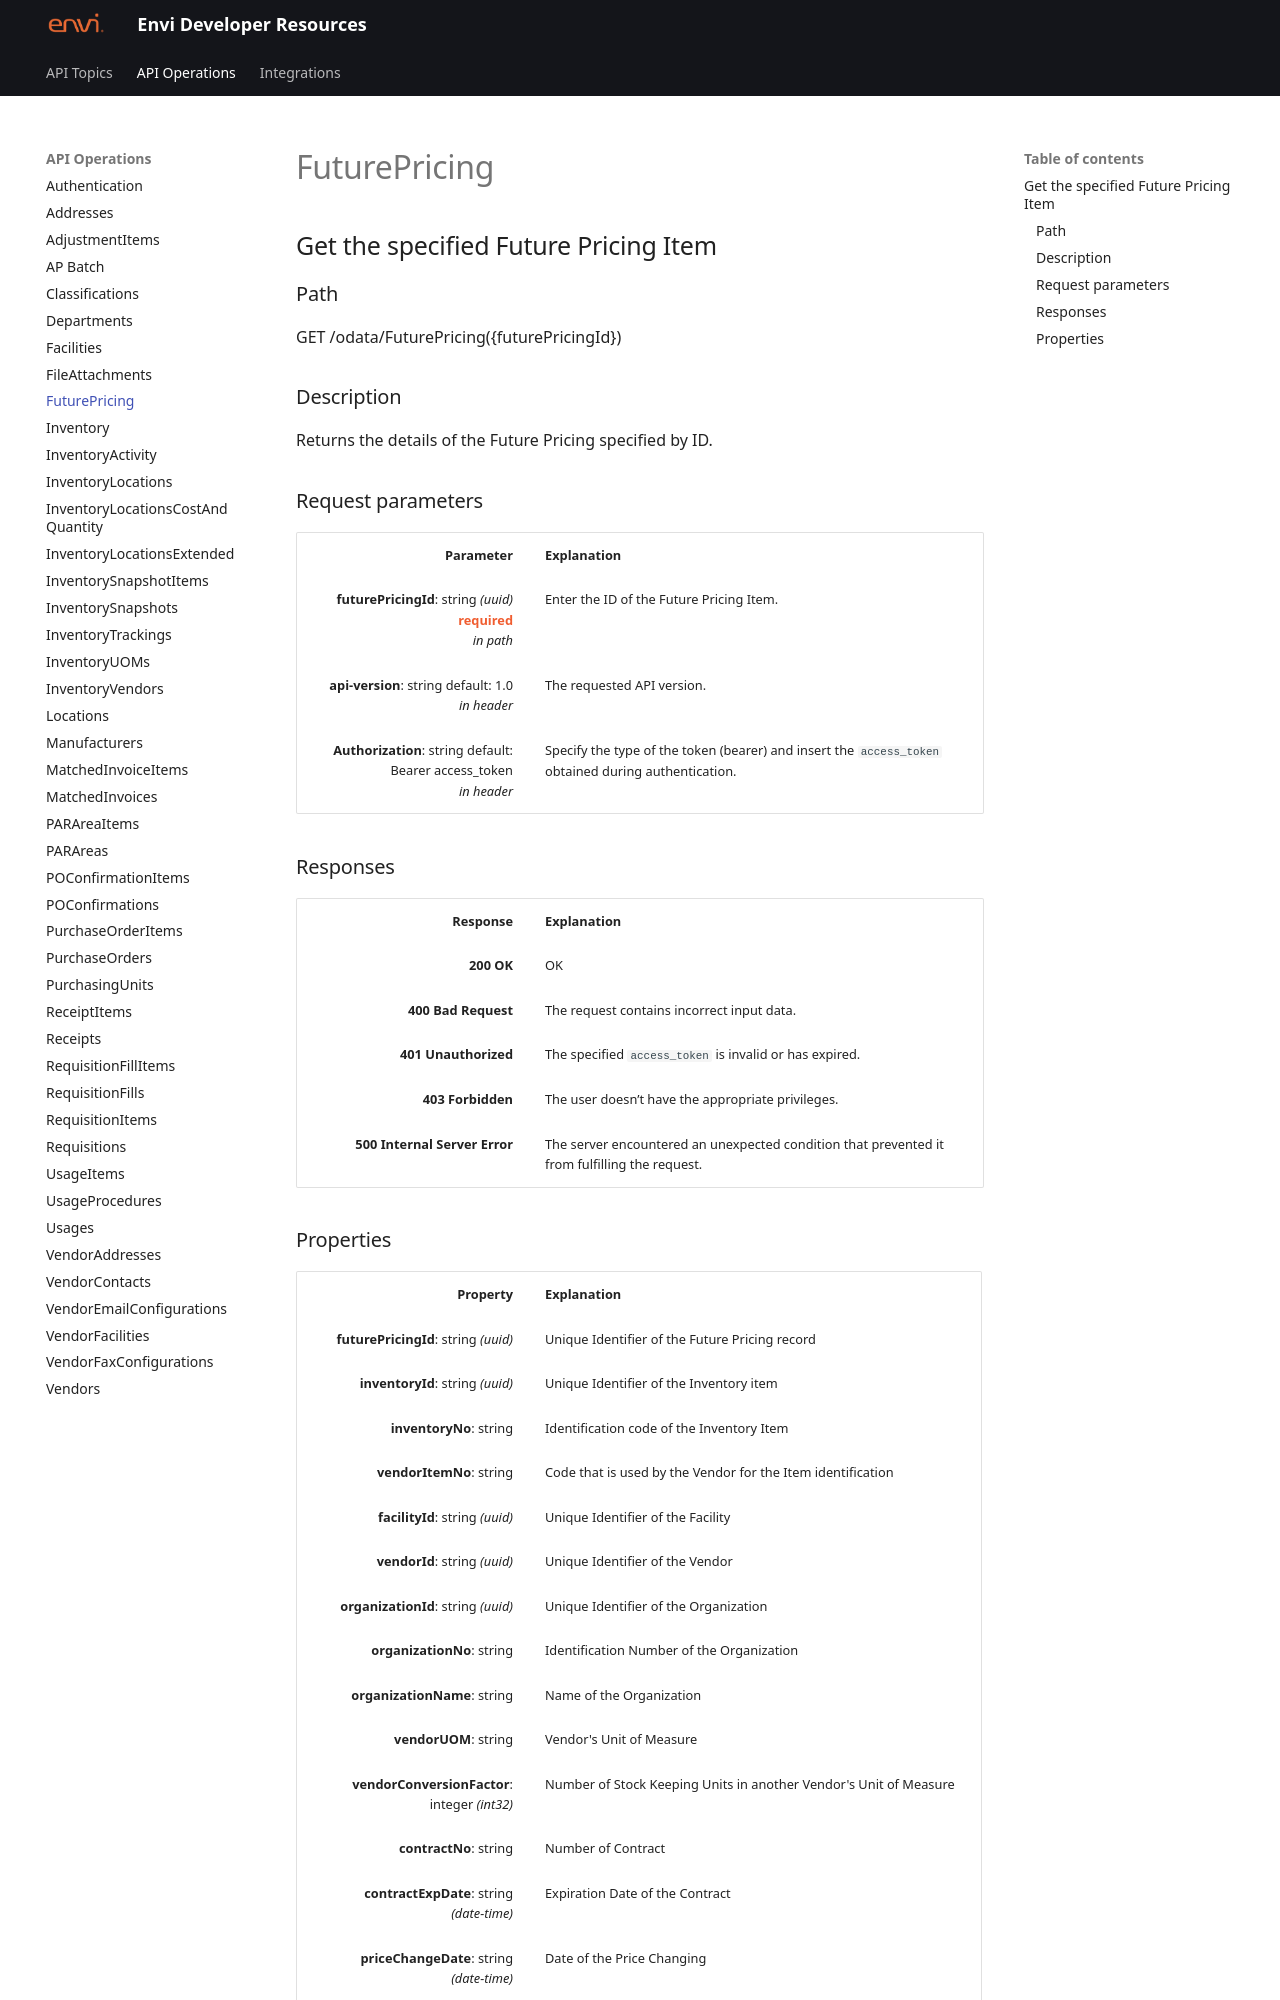

repository: envi/envi.github.io · page: FuturePricing.html · generator: mkdocs

# FuturePricing

## Get the specified Future Pricing Item

### Path
GET /odata/FuturePricing({futurePricingId})

### Description
Returns the details of the Future Pricing specified by ID.

### Request parameters
<style>
td, th {
   border: none!important;
}
</style>

|  <div style="width:200px">Parameter</div>  |  <div style="width:380px">Explanation</div>  |                      
|-----:|:-------|
|**futurePricingId**: string *(uuid)* <br> <span style="color: #F05D30">**required**</span> <br> *in path* | Enter the ID of the Future Pricing Item. |
|**api-version**: string default: 1.0 <br> *in header* | The requested API version. |
|**Authorization**: string default: <br> Bearer access_token <br> *in header* | Specify the type of the token (bearer) and insert the ```access_token``` obtained during authentication. |

### Responses
| <div style="width:200px">Response </div>|<div style="width:380px">Explanation</div>|                      
|-----:|:-------|
|**200 OK**| OK |
|**400 Bad Request**| The request contains incorrect input data. |         
|**401 Unauthorized**| The specified ```access_token``` is invalid or has expired. |
|**403 Forbidden**| The user doesn’t have the appropriate privileges. |
|**500 Internal Server Error**| The server encountered an unexpected condition that prevented it from fulfilling the request.|
